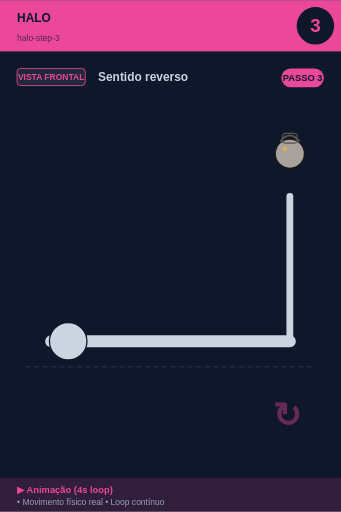
t = 0.00 s
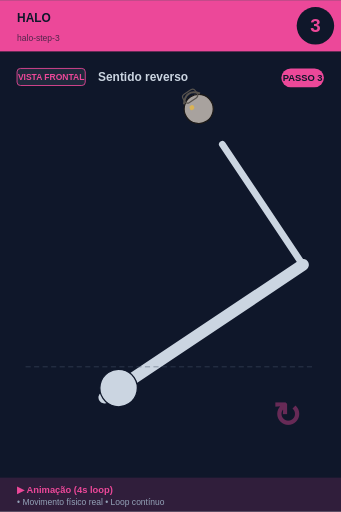
t = 0.75 s
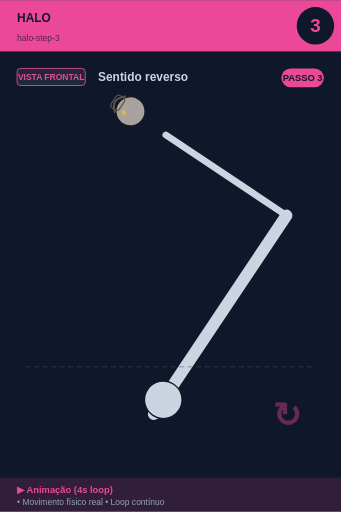
t = 1.25 s
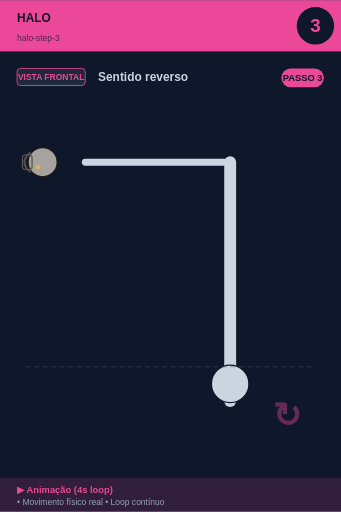
t = 2.00 s
t = 2.75 s: frame unchanged from t = 2.00 s, image omitted
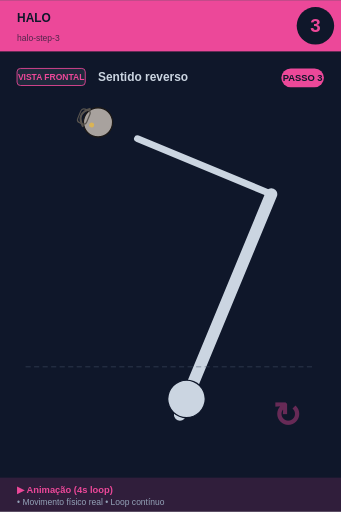
t = 3.25 s

The animated SVG that drew these frames (rendered in a browser with its animation timeline set to each time). Animation: 1 SMIL element (animateTransform=1); one cycle of 4.00 s, repeats indefinitely.

<svg xmlns="http://www.w3.org/2000/svg" viewBox="0 0 400 600" width="400" height="600">
<rect width="400" height="600" fill="#0f172a"/>

<!-- Header -->
<rect x="0" y="0" width="400" height="60" fill="#ec4899"/>
<text x="20" y="25" font-size="14" font-weight="bold" fill="#0f172a" font-family="sans-serif">HALO</text>
<text x="20" y="48" font-size="10" fill="#0f172a" opacity="0.7" font-family="sans-serif">halo-step-3</text>

<!-- Step number -->
<circle cx="370" cy="30" r="22" fill="#0f172a"/>
<text x="370" y="37" font-size="22" font-weight="bold" fill="#ec4899" text-anchor="middle" font-family="sans-serif">3</text>

<!-- Vista + título -->
<rect x="20" y="80" width="80" height="20" rx="4" fill="#1e293b" stroke="#ec4899" stroke-width="1"/>
<text x="60" y="94" font-size="10" font-weight="bold" fill="#ec4899" text-anchor="middle" font-family="sans-serif">VISTA FRONTAL</text>
<text x="115" y="95" font-size="14" font-weight="bold" fill="#cbd5e1" font-family="sans-serif">Sentido reverso</text>

<!-- Corpo -->
<g transform="translate(0, 50)">

<g id="tgu">
  <!-- TGU progressão: deitado → sentado → joelho → em pé -->
  <animateTransform attributeName="transform" type="rotate"
    values="0 200 280; -45 200 280; -90 200 280; -90 200 280; 0 200 280"
    keyTimes="0;0.25;0.5;0.75;1"
    dur="4s" repeatCount="indefinite"/>
  <line x1="60" y1="350" x2="340" y2="350" stroke="#cbd5e1" stroke-width="14" stroke-linecap="round"/>
  <circle cx="80" cy="350" r="22" fill="#cbd5e1" stroke="#0f172a" stroke-width="1.5"/>
  <line x1="340" y1="350" x2="340" y2="180" stroke="#cbd5e1" stroke-width="8" stroke-linecap="round"/>
  <circle cx="340" cy="130" r="17.099999999999998" fill="#a8a29e" stroke="#1c1917" stroke-width="1.5"/><path d="M 328.6 115.75 Q 340 101.5 351.4 115.75" fill="none" stroke="#57534e" stroke-width="2.375"/><rect x="331.45" y="106.25" width="17.099999999999998" height="11.399999999999999" rx="3.8" fill="none" stroke="#57534e" stroke-width="1.4249999999999998"/><circle cx="334.3" cy="124.3" r="2.8499999999999996" fill="#fbbf24" opacity="0.6"/>
</g>
<line x1="30" y1="380" x2="370" y2="380" stroke="#475569" stroke-width="1" stroke-dasharray="6,4" opacity="0.6"/><text x="320" y="450" font-size="40" fill="#ec4899" opacity="0.4" font-weight="bold">↻</text>
</g>

<!-- Footer -->
<rect x="0" y="560" width="400" height="40" fill="#ec4899" opacity="0.15"/>
<text x="20" y="578" font-size="11" font-weight="bold" fill="#ec4899" font-family="sans-serif">▶ Animação (4s loop)</text>
<text x="20" y="592" font-size="10" fill="#94a3b8" font-family="sans-serif">• Movimento físico real • Loop contínuo</text>

<!-- Tag PASSO N -->
<g transform="translate(330, 80)">
<rect x="0" y="0" width="50" height="22" rx="11" fill="#ec4899"/>
<text x="25" y="15" font-size="11" font-weight="bold" fill="#0f172a" text-anchor="middle" font-family="sans-serif">PASSO 3</text>
</g>
</svg>
